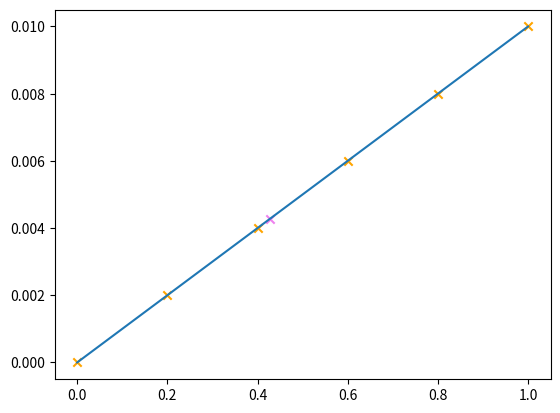

Recreate this plot in Python.
# -*- coding: utf-8 -*-
"""
Created on Fri Aug  7 14:58:45 2020

[redacted]
"""

import numpy as np
import matplotlib.pyplot as plt

x = np.linspace(0.0, 1.0, num  = 101)
x_wide = np.linspace(0.0,1.0, num = 6)

y = 0.01*x
y_wide = 0.01*x_wide

#forced interpolation

x_new = 0.427

def makeshift(x_new,x,y):    
    i= np.argmin(np.abs(x - x_new))
    
    if x[i] < x_new:
        x_low = x[i]
        x_up = x[i+1]
        y_low = y[i]
        y_up = y[i+1]
    else:
        x_up = x[i]
        x_low = x[i-1]
        y_up = y[i]
        y_low = y[i-1]
    
    x_diff = np.abs(x_low - x_up)
    
    low_scale = 1.0 - np.abs((x_new - x_low)/x_diff)
    up_scale = 1.0 - np.abs((x_new - x_up)/x_diff)
    
    
    y_new = low_scale*y_low + up_scale*y_up
    return y_new

y_new = makeshift(x_new, x_wide, y_wide)

fig, ax = plt.subplots()
ax.plot(x,y)
ax.scatter(x_wide,y_wide, marker = 'x', color = 'orange')
ax.scatter(x_new, y_new, marker = 'x', color = 'violet')
plt.show()